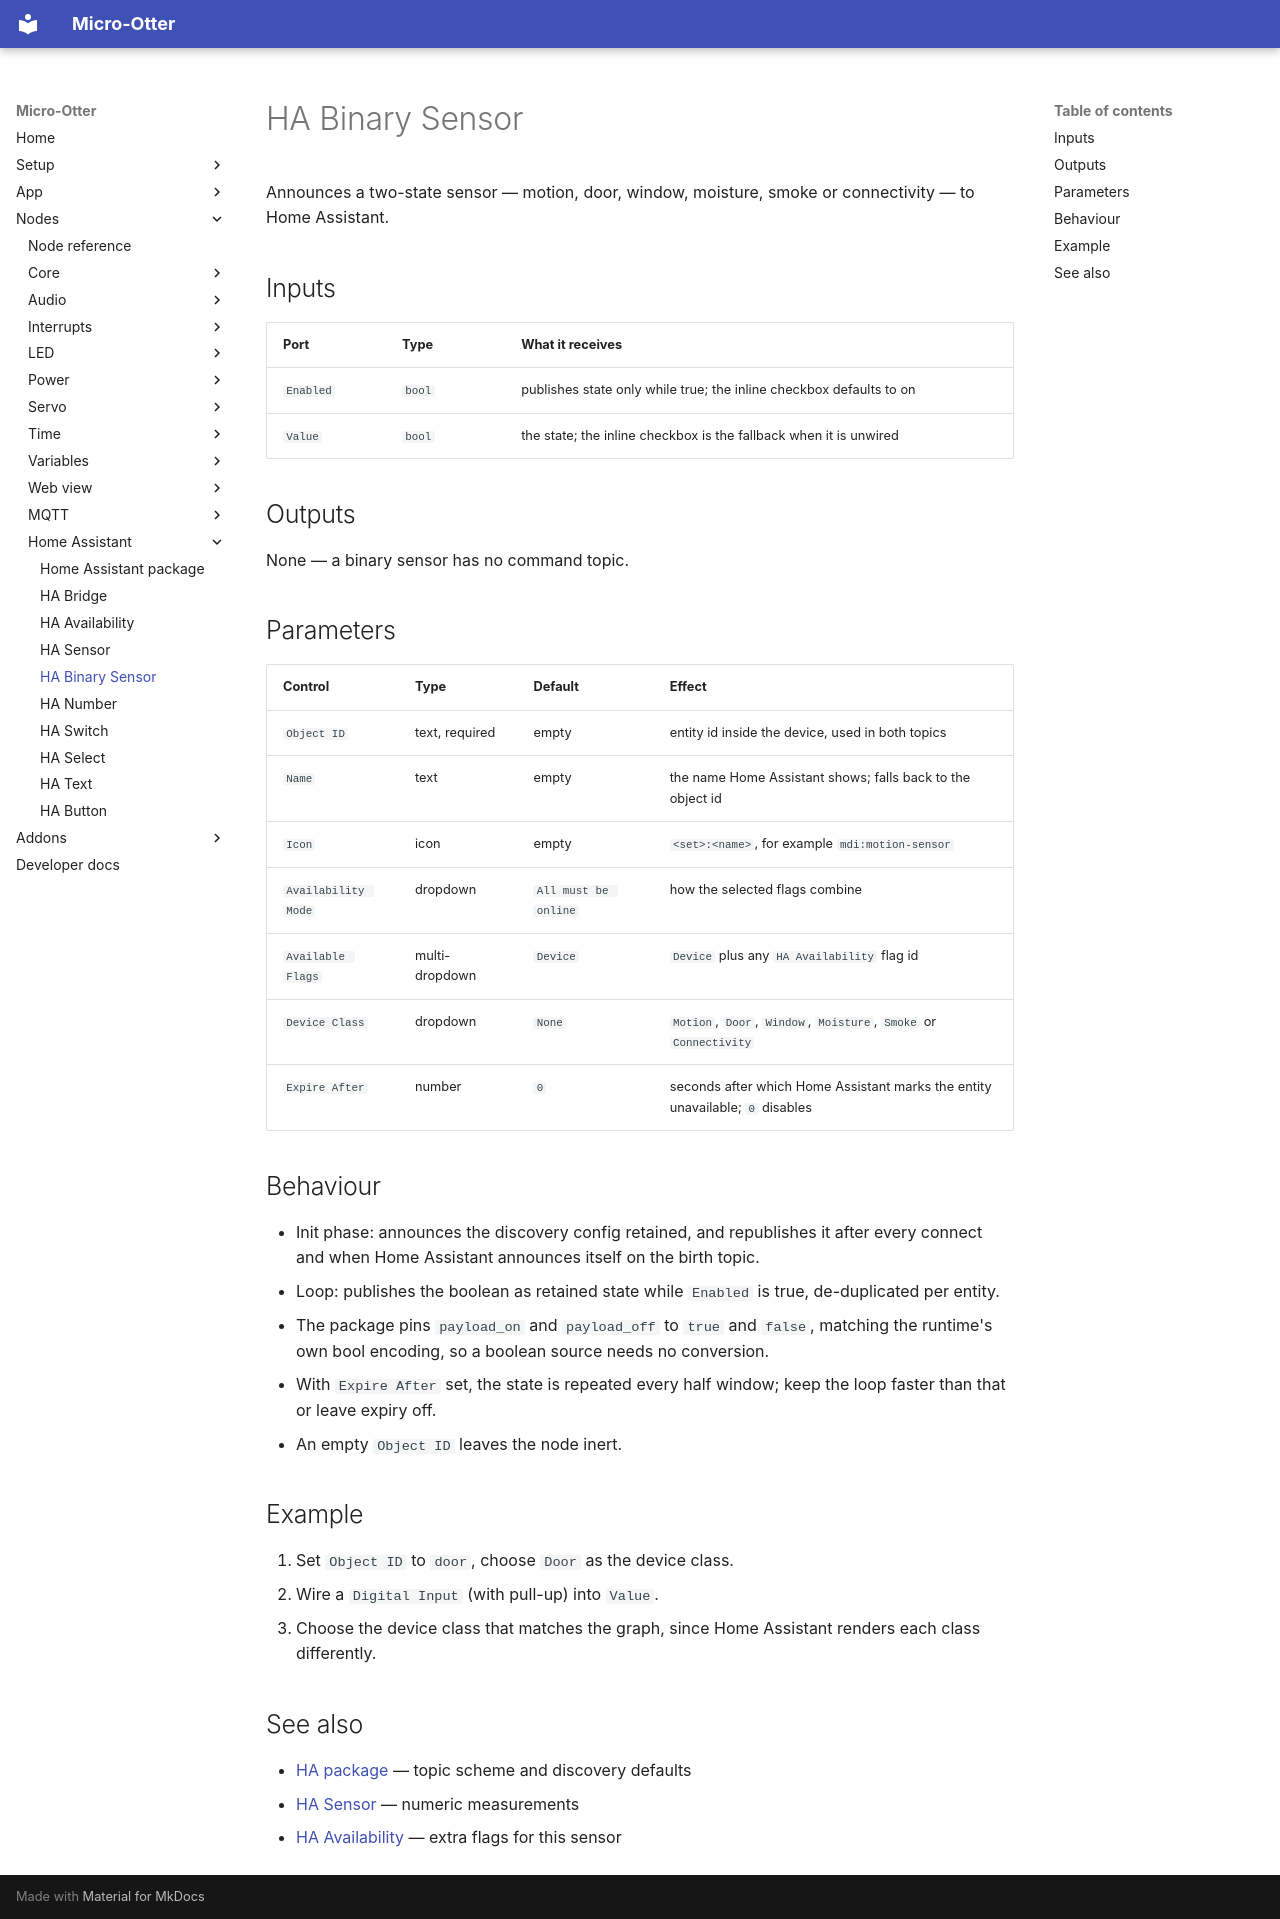

repository: dodeka12/micro-otter · page: nodes/hass/hass-binary-sensor/index.html · generator: mkdocs

# HA Binary Sensor

Announces a two-state sensor — motion, door, window, moisture, smoke or connectivity — to Home
Assistant.

## Inputs

| Port | Type | What it receives |
|---|---|---|
| `Enabled` | `bool` | publishes state only while true; the inline checkbox defaults to on |
| `Value` | `bool` | the state; the inline checkbox is the fallback when it is unwired |

## Outputs

None — a binary sensor has no command topic.

## Parameters

| Control | Type | Default | Effect |
|---|---|---|---|
| `Object ID` | text, required | empty | entity id inside the device, used in both topics |
| `Name` | text | empty | the name Home Assistant shows; falls back to the object id |
| `Icon` | icon | empty | `<set>:<name>`, for example `mdi:motion-sensor` |
| `Availability Mode` | dropdown | `All must be online` | how the selected flags combine |
| `Available Flags` | multi-dropdown | `Device` | `Device` plus any `HA Availability` flag id |
| `Device Class` | dropdown | `None` | `Motion`, `Door`, `Window`, `Moisture`, `Smoke` or `Connectivity` |
| `Expire After` | number | `0` | seconds after which Home Assistant marks the entity unavailable; `0` disables |

## Behaviour

- Init phase: announces the discovery config retained, and republishes it after every connect and
  when Home Assistant announces itself on the birth topic.
- Loop: publishes the boolean as retained state while `Enabled` is true, de-duplicated per entity.
- The package pins `payload_on` and `payload_off` to `true` and `false`, matching the runtime's own
  bool encoding, so a boolean source needs no conversion.
- With `Expire After` set, the state is repeated every half window; keep the loop faster than that
  or leave expiry off.
- An empty `Object ID` leaves the node inert.

## Example

1. Set `Object ID` to `door`, choose `Door` as the device class.
2. Wire a `Digital Input` (with pull-up) into `Value`.
3. Choose the device class that matches the graph, since Home Assistant renders each class
   differently.

## See also

- [HA package](index.md) — topic scheme and discovery defaults
- [HA Sensor](hass-sensor.md) — numeric measurements
- [HA Availability](hass-availability.md) — extra flags for this sensor
